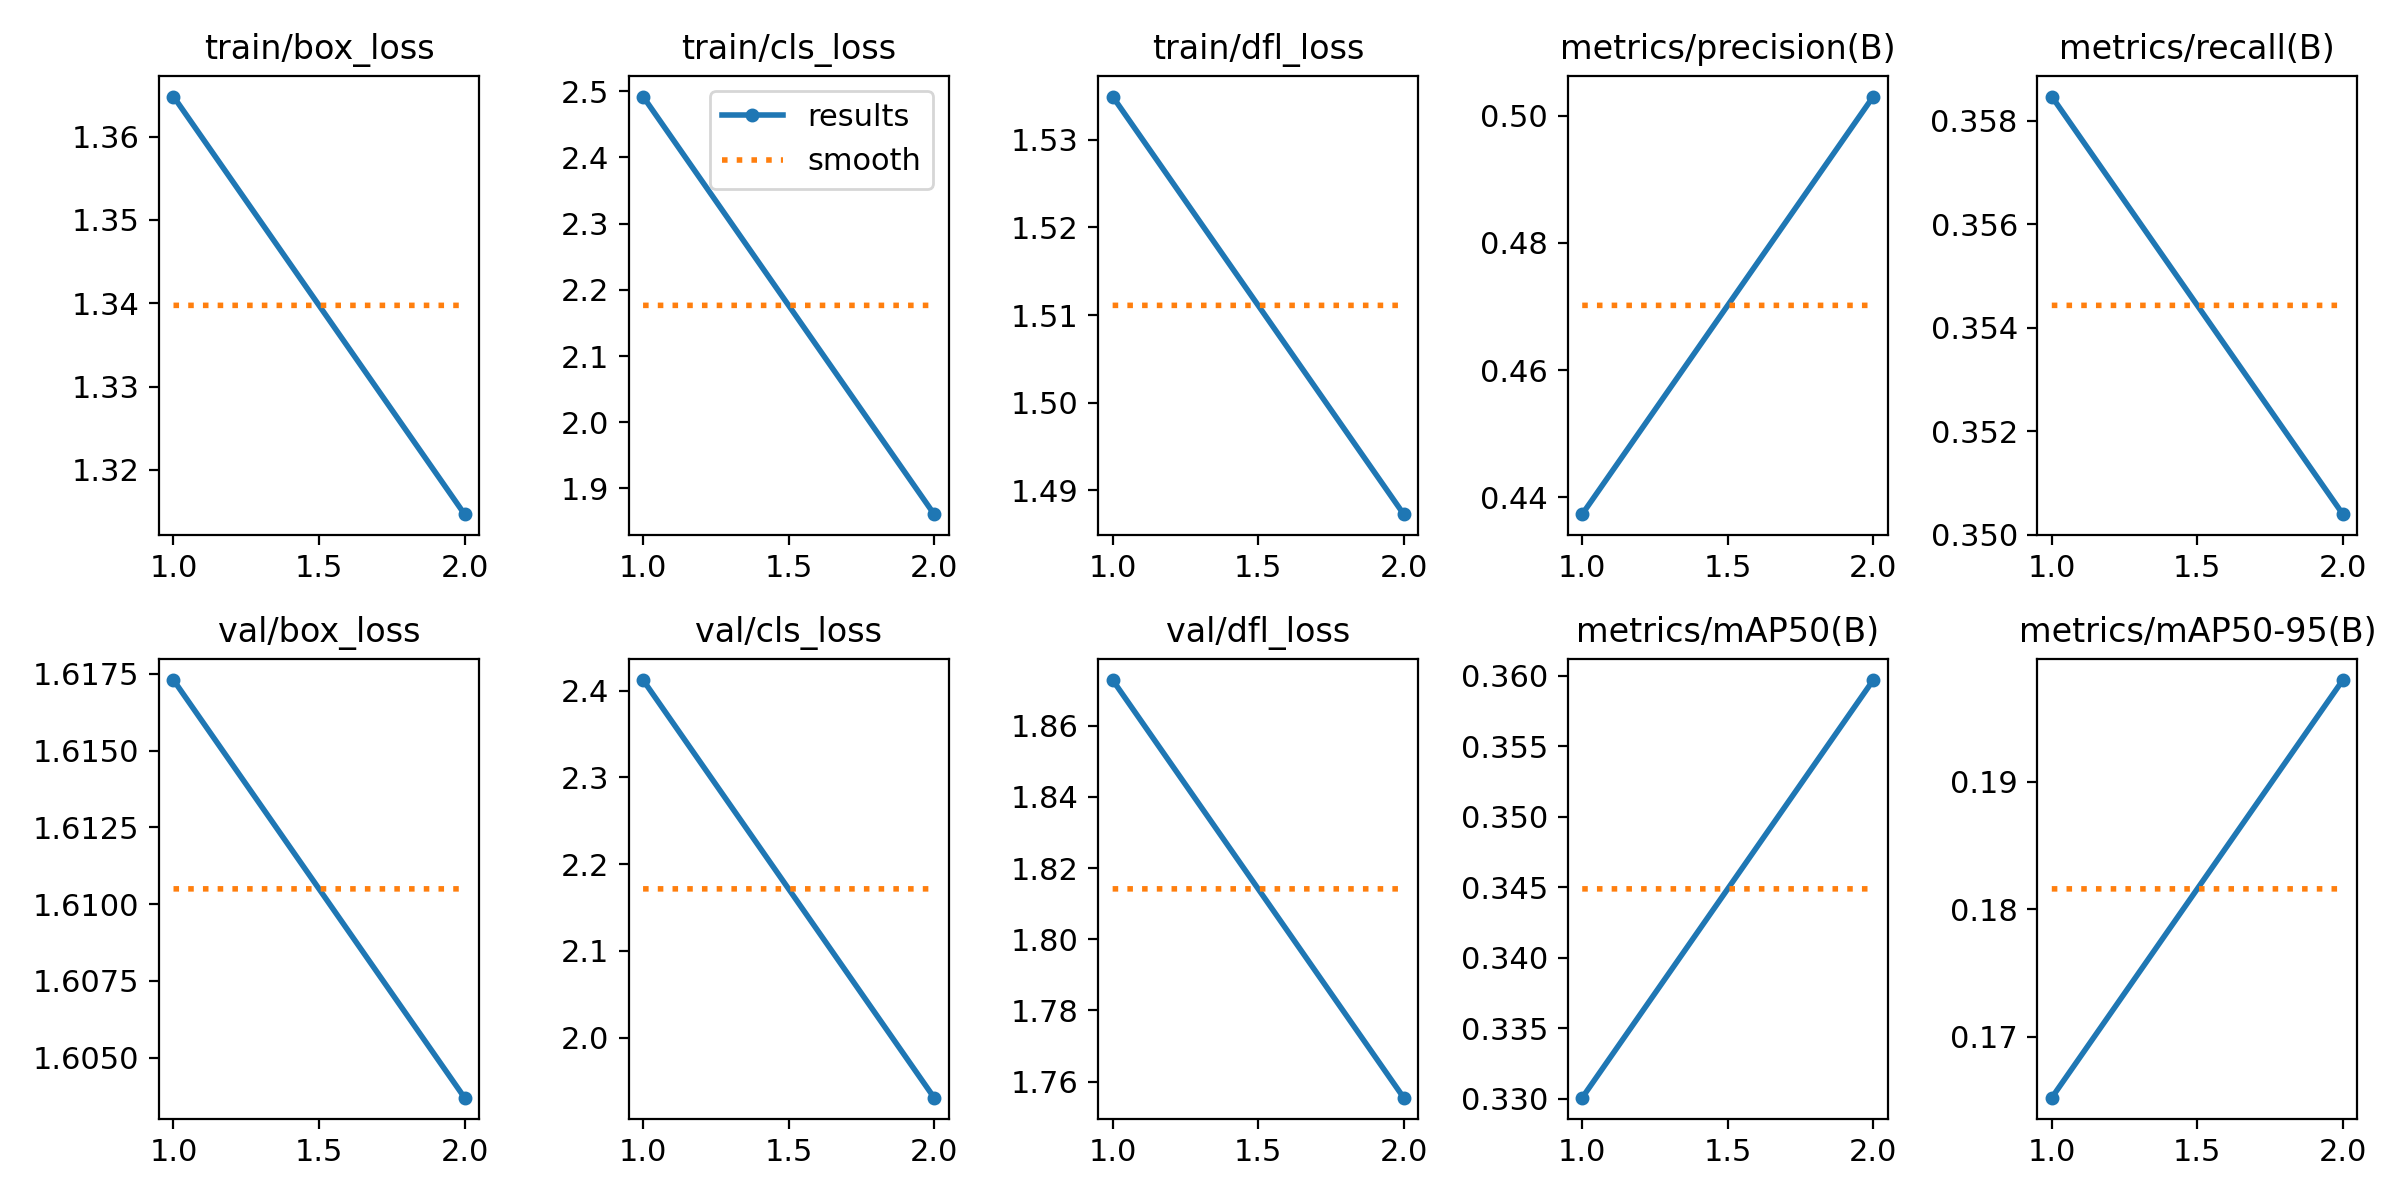

Source data for this figure (header and first rows):
epoch, train/box_loss, train/cls_loss, train/dfl_loss, metrics/precision(B), metrics/recall(B), metrics/mAP50(B), metrics/mAP50-95(B), val/box_loss, val/cls_loss, val/dfl_loss, lr/pg0, lr/pg1, lr/pg2
1, 1.365, 2.492, 1.535, 0.4373, 0.3585, 0.3301, 0.1652, 1.617, 2.412, 1.873, 0.0005526, 0.0005526, 0.0005526
2, 1.315, 1.861, 1.487, 0.503, 0.3504, 0.3597, 0.198, 1.604, 1.931, 1.756, 0.0005597, 0.0005597, 0.0005597
